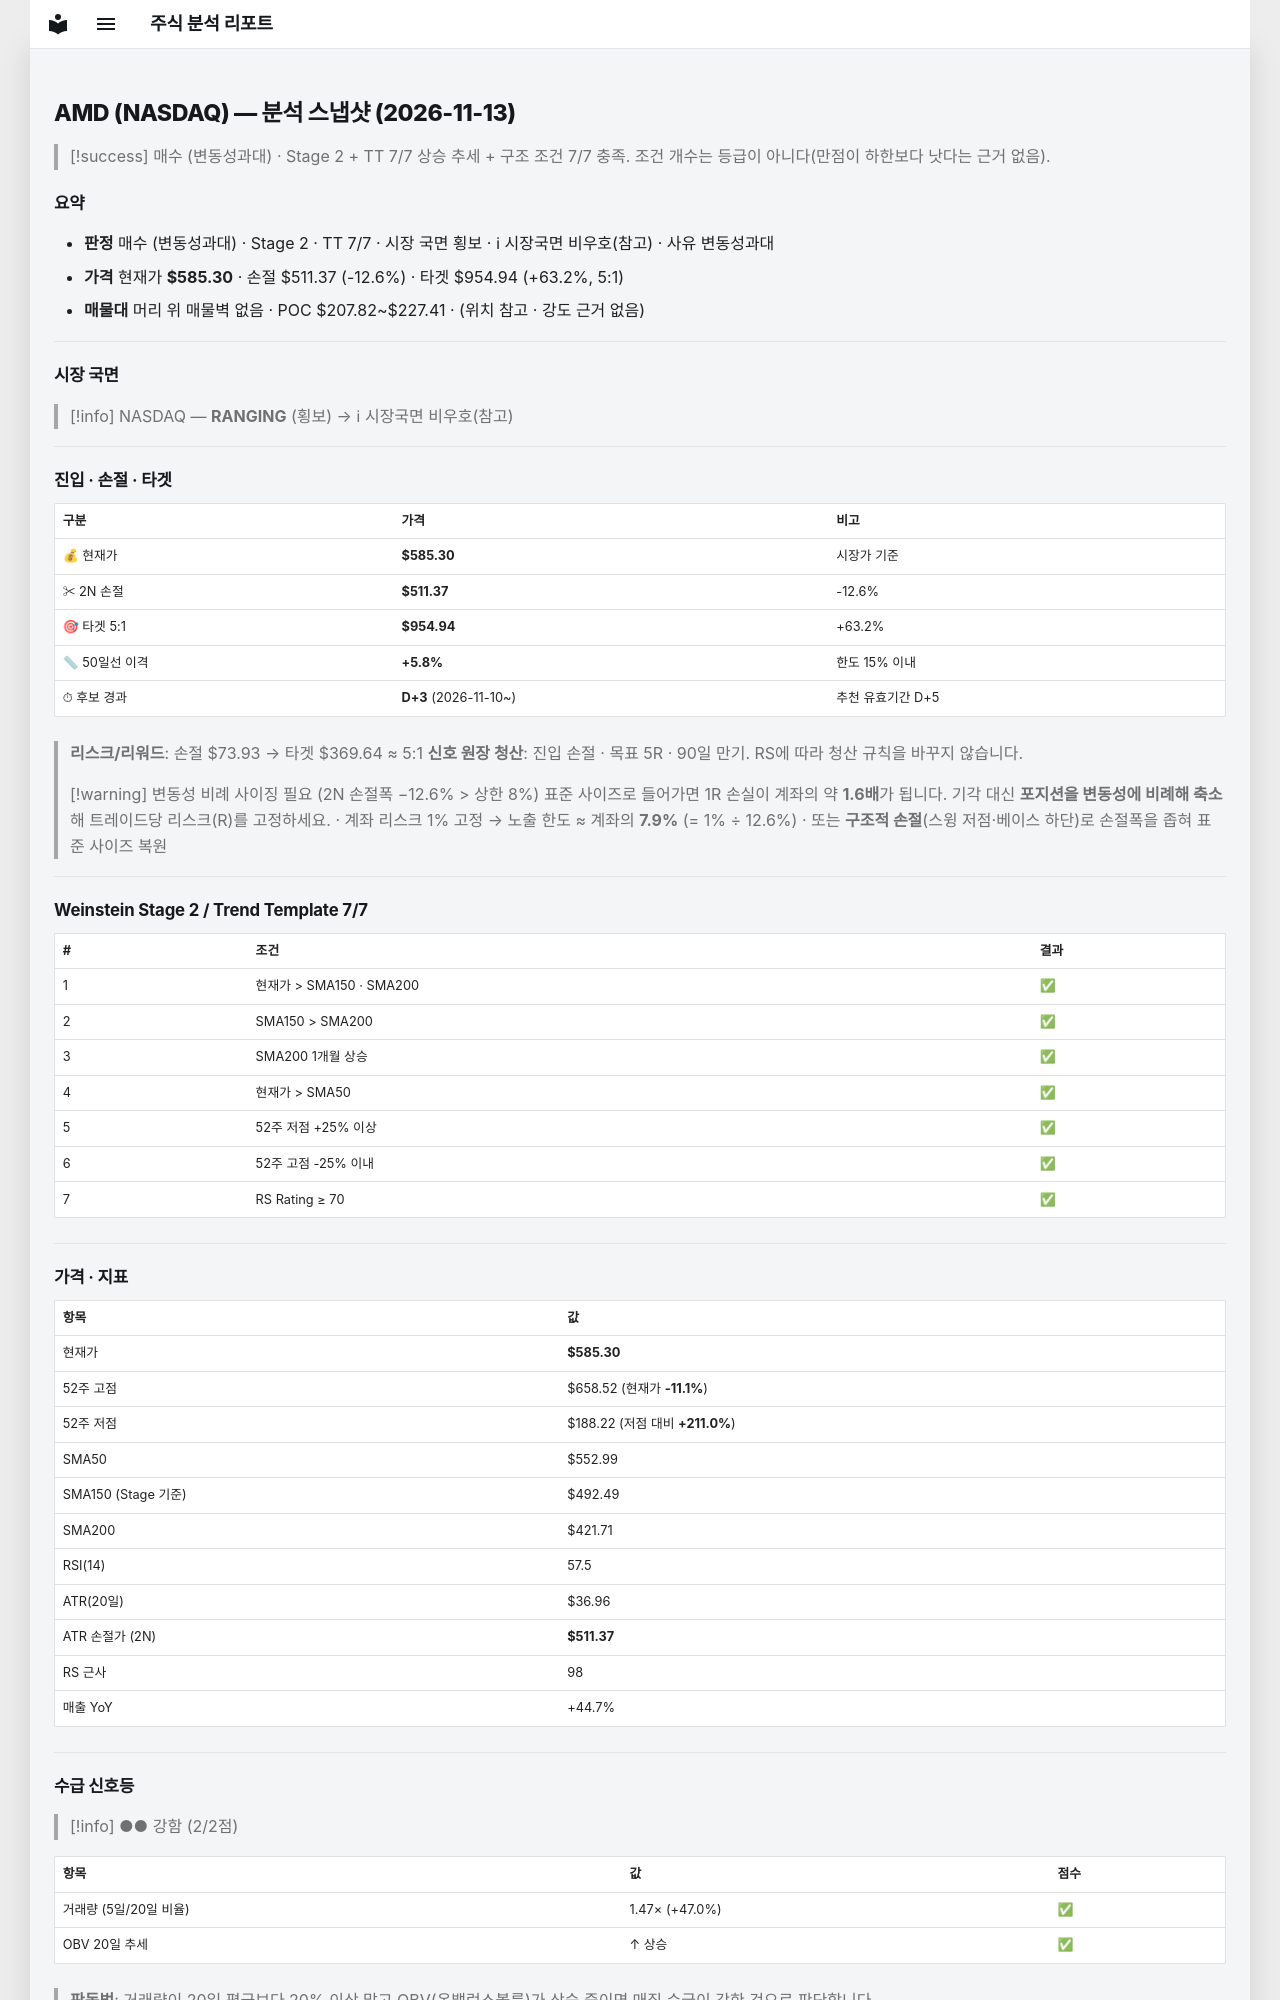

repository: soloandco/stock-reports · page: snapshots/AMD-2026-11-13/index.html · generator: mkdocs

---
type: analysis-snapshot
title: AMD 분석 스냅샷
ticker: AMD
market: NASDAQ
created: 2026-11-13
updated: 2026-11-13
bar-date: 2026-11-12
verdict: 매수관찰
verdict-reason: 변동성과대
real-rr: 0.99
sma50-gap-pct: 5.8
candidate-days: 3
candidate-since: 2026-11-10
weekly-position: 돌파후되돌림
weekly-overhead-price: 658.52
weekly-overhead-pct: 12.5
stage: 2
trend-template-score: 7
tt-max: 7
ma-set: sma-50-150-200
price: 585.2999877929688
stop-price: 511.37156063115896
market-regime: RANGING
supply-demand-score: 2/2
supply-demand-label: 강함
status: tracking
tags:
  - stock-agent
  - watchlist
  - AMD
  - analysis
related:
  - "[[analysis-template]]"
---

# AMD (NASDAQ) — 분석 스냅샷 (2026-11-13)

> [!success] 매수 (변동성과대) · Stage 2 + TT 7/7
> 상승 추세 + 구조 조건 7/7 충족. 조건 개수는 등급이 아니다(만점이 하한보다 낫다는 근거 없음).

## 요약

- **판정** 매수 (변동성과대) · Stage 2 · TT 7/7 · 시장 국면 횡보 · ℹ 시장국면 비우호(참고) · 사유 변동성과대
- **가격** 현재가 **$585.30** · 손절 $511.37 (-12.6%) · 타겟 $954.94 (+63.2%, 5:1)
- **매물대** 머리 위 매물벽 없음 · POC $207.82~$227.41 · (위치 참고 · 강도 근거 없음)

---

## 시장 국면

> [!info] NASDAQ — **RANGING** (횡보) → ℹ 시장국면 비우호(참고)

---

## 진입 · 손절 · 타겟

| 구분 | 가격 | 비고 |
|------|------|------|
| 💰 현재가 | **$585.30** | 시장가 기준 |
| ✂ 2N 손절 | **$511.37** | -12.6% |
| 🎯 타겟 5:1 | **$954.94** | +63.2% |
| 📏 50일선 이격 | **+5.8%** | 한도 15% 이내 |
| ⏱ 후보 경과 | **D+3** (2026-11-10~) | 추천 유효기간 D+5 |

> **리스크/리워드**: 손절 $73.93 → 타겟 $369.64 ≈ 5:1
> **신호 원장 청산**: 진입 손절 · 목표 5R · 90일 만기. RS에 따라 청산 규칙을 바꾸지 않습니다.

> [!warning] 변동성 비례 사이징 필요 (2N 손절폭 −12.6% > 상한 8%)
> 표준 사이즈로 들어가면 1R 손실이 계좌의 약 **1.6배**가 됩니다. 기각 대신 **포지션을 변동성에 비례해 축소**해 트레이드당 리스크(R)를 고정하세요.
> · 계좌 리스크 1% 고정 → 노출 한도 ≈ 계좌의 **7.9%** (= 1% ÷ 12.6%)
> · 또는 **구조적 손절**(스윙 저점·베이스 하단)로 손절폭을 좁혀 표준 사이즈 복원

---

## Weinstein Stage 2 / Trend Template 7/7

| # | 조건 | 결과 |
|---|------|------|
| 1 | 현재가 > SMA150 · SMA200 | ✅ |
| 2 | SMA150 > SMA200 | ✅ |
| 3 | SMA200 1개월 상승 | ✅ |
| 4 | 현재가 > SMA50 | ✅ |
| 5 | 52주 저점 +25% 이상 | ✅ |
| 6 | 52주 고점 -25% 이내 | ✅ |
| 7 | RS Rating ≥ 70 | ✅ |

---

## 가격 · 지표

| 항목 | 값 |
|------|---|
| 현재가 | **$585.30** |
| 52주 고점 | $658.52 (현재가 **-11.1%**) |
| 52주 저점 | $188.22 (저점 대비 **+211.0%**) |
| SMA50 | $552.99 |
| SMA150 (Stage 기준) | $492.49 |
| SMA200 | $421.71 |
| RSI(14) | 57.5 |
| ATR(20일) | $36.96 |
| ATR 손절가 (2N) | **$511.37** |
| RS 근사 | 98 |
| 매출 YoY | +44.7% |

---
## 수급 신호등

> [!info] ●● 강함 (2/2점)

| 항목 | 값 | 점수 |
|------|------|------|
| 거래량 (5일/20일 비율) | 1.47× (+47.0%) | ✅ |
| OBV 20일 추세 | ↑ 상승 | ✅ |

> **판독법**: 거래량이 20일 평균보다 20% 이상 많고 OBV(온밸런스볼륨)가 상승 중이면 매집 수급이 강한 것으로 판단합니다.

---
